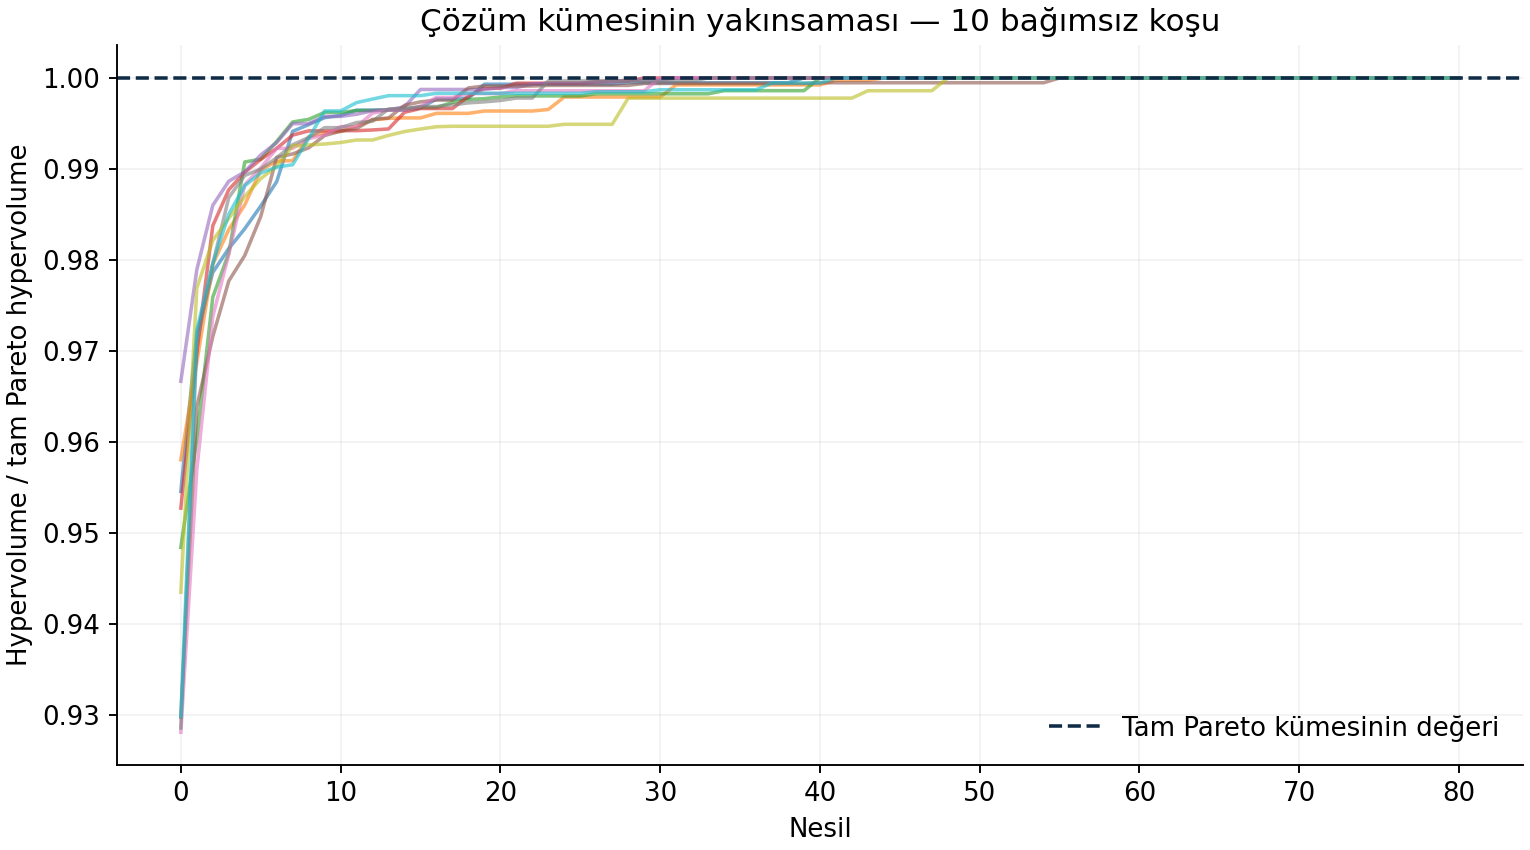

The data file committed next to this chart (first rows):
seed, nesil, pareto_nokta, degerlendirme, benzersiz_analiz, hypervolume_orani
0, 0, 18, 100, 100, 0.9546
0, 1, 26, 200, 187, 0.9719
0, 2, 29, 300, 265, 0.9786
0, 3, 36, 400, 336, 0.9813
0, 4, 37, 500, 397, 0.9834
0, 5, 44, 600, 468, 0.9859
0, 6, 47, 700, 525, 0.9886
0, 7, 52, 800, 576, 0.9941
0, 8, 53, 900, 633, 0.9949
0, 9, 52, 1000, 680, 0.9956
0, 10, 51, 1100, 719, 0.9959
0, 11, 51, 1200, 756, 0.9965
0, 12, 51, 1300, 790, 0.9965
0, 13, 51, 1400, 822, 0.9965
0, 14, 51, 1500, 851, 0.9965
0, 15, 52, 1600, 878, 0.9967
0, 16, 54, 1700, 908, 0.9977
0, 17, 54, 1800, 946, 0.9977
0, 18, 55, 1900, 972, 0.9978
0, 19, 57, 2000, 996, 0.9993
0, 20, 57, 2100, 1017, 0.9993
0, 21, 57, 2200, 1046, 0.9993
0, 22, 57, 2300, 1073, 0.9993
0, 23, 57, 2400, 1092, 0.9993
0, 24, 57, 2500, 1118, 0.9993
0, 25, 57, 2600, 1136, 0.9993
0, 26, 57, 2700, 1148, 0.9993
0, 27, 57, 2800, 1170, 0.9993
0, 28, 57, 2900, 1180, 0.9995
0, 29, 57, 3000, 1198, 0.9995
0, 30, 57, 3100, 1209, 0.9995
0, 31, 57, 3200, 1224, 0.9995
0, 32, 57, 3300, 1237, 0.9995
0, 33, 57, 3400, 1250, 0.9995
0, 34, 57, 3500, 1260, 0.9995
0, 35, 57, 3600, 1269, 0.9995
0, 36, 57, 3700, 1275, 0.9995
0, 37, 57, 3800, 1286, 0.9995
0, 38, 57, 3900, 1291, 0.9995
0, 39, 58, 4000, 1297, 1.0
0, 40, 58, 4100, 1303, 1.0
0, 41, 58, 4200, 1309, 1.0
0, 42, 58, 4300, 1316, 1.0
0, 43, 58, 4400, 1324, 1.0
0, 44, 58, 4500, 1335, 1.0
0, 45, 58, 4600, 1341, 1.0
0, 46, 58, 4700, 1346, 1.0
0, 47, 58, 4800, 1353, 1.0
0, 48, 58, 4900, 1357, 1.0
0, 49, 58, 5000, 1365, 1.0
0, 50, 58, 5100, 1372, 1.0
0, 51, 58, 5200, 1381, 1.0
0, 52, 58, 5300, 1388, 1.0
0, 53, 58, 5400, 1392, 1.0
0, 54, 58, 5500, 1394, 1.0
0, 55, 58, 5600, 1400, 1.0
0, 56, 58, 5700, 1406, 1.0
0, 57, 58, 5800, 1408, 1.0
0, 58, 58, 5900, 1415, 1.0
0, 59, 58, 6000, 1419, 1.0
... 750 more rows
